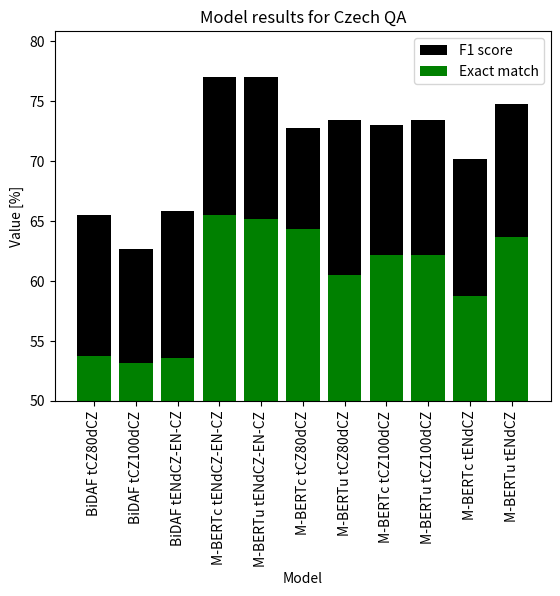

This chart was generated by the following Python code:
import matplotlib.pyplot as plt
import numpy as np 

labels = ['BiDAF tCZ80dCZ','BiDAF tCZ100dCZ','BiDAF tENdCZ-EN-CZ','M-BERTc tENdCZ-EN-CZ','M-BERTu tENdCZ-EN-CZ',
          'M-BERTc tCZ80dCZ','M-BERTu tCZ80dCZ','M-BERTc tCZ100dCZ','M-BERTu tCZ100dCZ',
          'M-BERTc tENdCZ','M-BERTu tENdCZ']
em =[53.74,53.15,53.57,65.49,65.17,64.34,60.48,62.16,62.14,58.78,63.71]
f1 =[65.49,62.7,65.84,77.0,77.0,72.77,73.46,73.0,73.46,70.16,74.78]


plt.title('Model results for Czech QA')
ax = plt.subplot(111)

ax.set_xlabel('Model')
ax.set_ylabel('Value [%]')

ax.bar(np.arange(0,len(f1)),f1, label='F1 score',color='k')
ax.bar(np.arange(0,len(em)),em, label='Exact match',color='g') 
ax.set_xticks(np.arange(len(em))) 
ax.set_xticklabels(labels, rotation='vertical')
ax.legend()
ax.set_ylim(bottom=50)
plt.savefig('cz-all.png', bbox_inches='tight')



